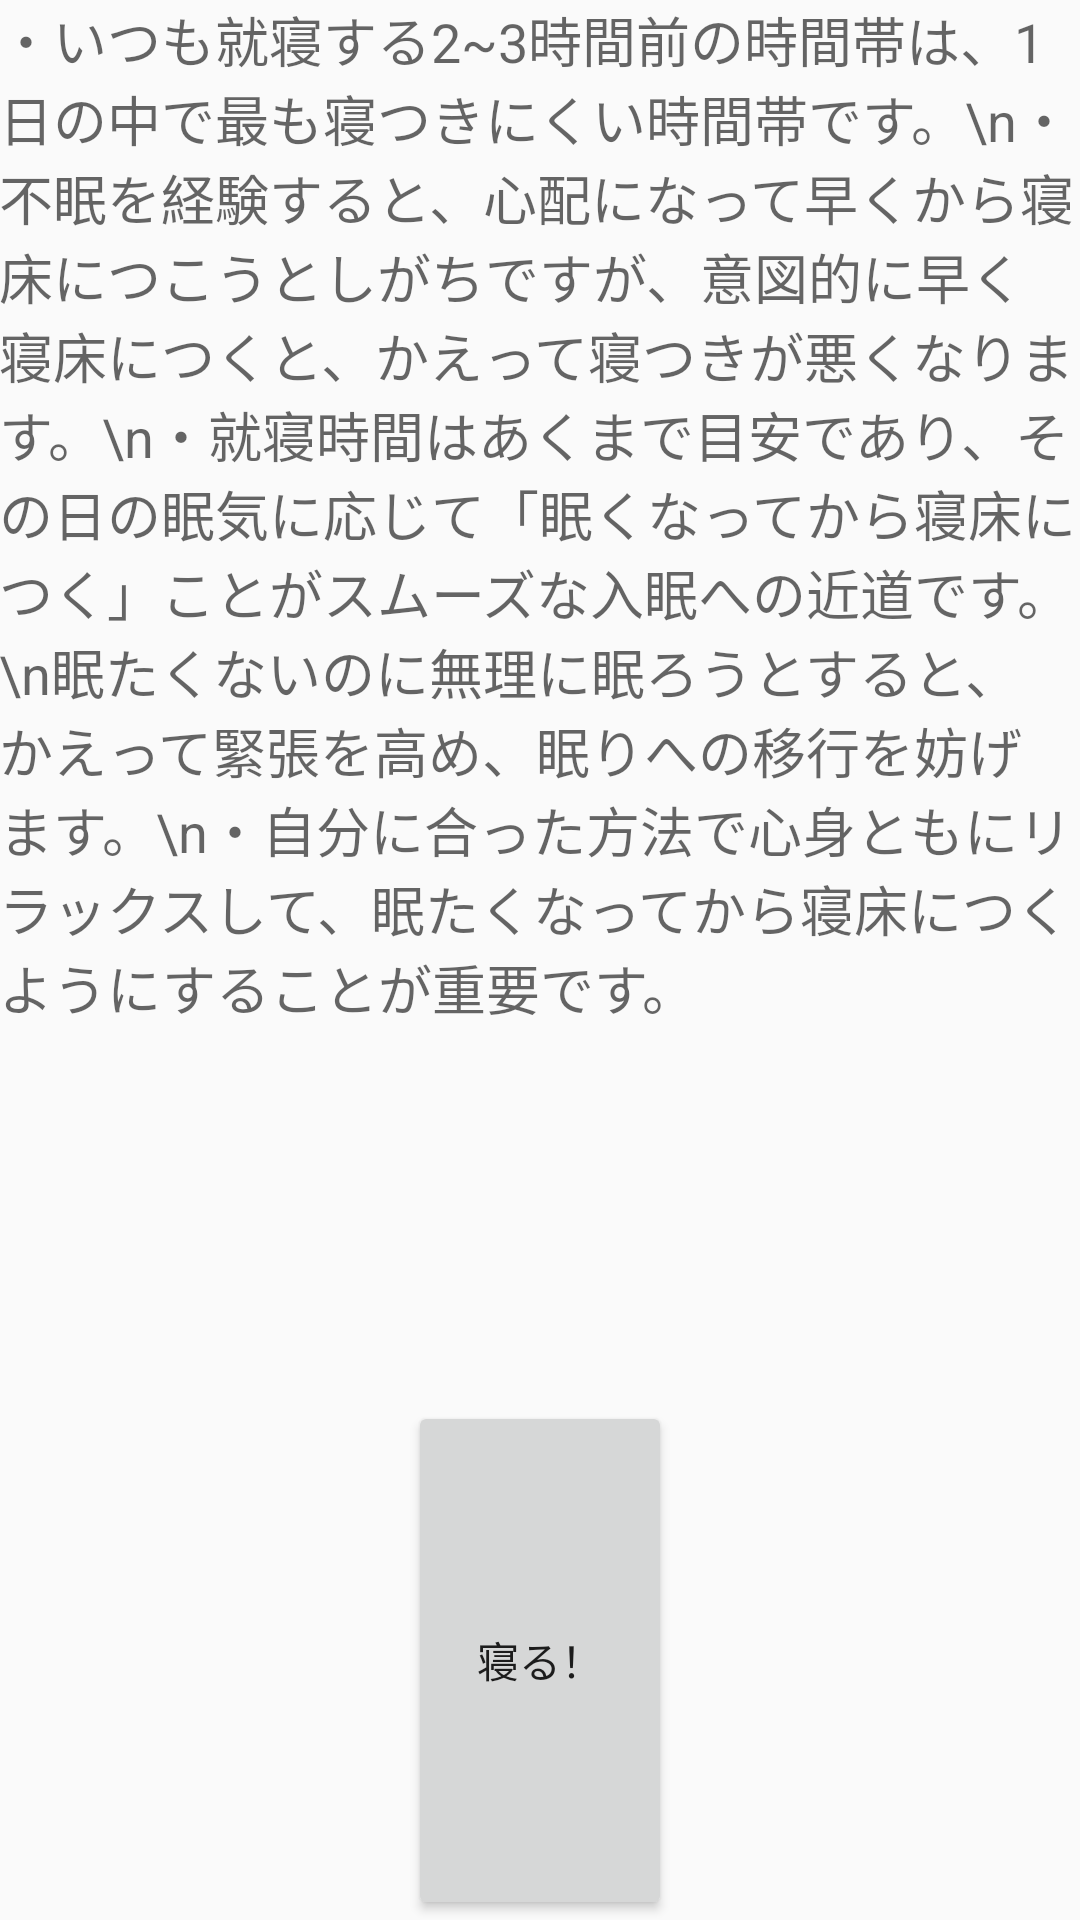

Android layout source for this screen:
<!-- AndroidManifest.xml: activity theme MyTheme -->
<!-- res/layout/activity_cant_sleep.xml -->
<?xml version="1.0" encoding="utf-8"?>
<android.support.design.widget.CoordinatorLayout xmlns:android="http://schemas.android.com/apk/res/android"
    xmlns:app="http://schemas.android.com/apk/res-auto"
    xmlns:tools="http://schemas.android.com/tools"
    android:layout_width="match_parent"
    android:layout_height="match_parent"
    android:fitsSystemWindows="true"
    tools:context="com.kakudalab.kokushiseiya.resleep.CantSleepActivity">

    <include layout="@layout/content_cant_sleep" />

</android.support.design.widget.CoordinatorLayout>
<!-- res/layout/content_cant_sleep.xml (included above) -->
<?xml version="1.0" encoding="utf-8"?>
<LinearLayout xmlns:android="http://schemas.android.com/apk/res/android"
    xmlns:app="http://schemas.android.com/apk/res-auto"
    xmlns:tools="http://schemas.android.com/tools"
    android:layout_width="match_parent"
    android:layout_height="match_parent"
    android:paddingBottom="@dimen/activity_vertical_margin"
    android:paddingLeft="@dimen/activity_horizontal_margin"
    android:paddingRight="@dimen/activity_horizontal_margin"
    android:paddingTop="@dimen/activity_vertical_margin"
    app:layout_behavior="@string/appbar_scrolling_view_behavior"
    tools:context="com.kakudalab.kokushiseiya.resleep.CantSleepActivity"
    tools:showIn="@layout/activity_cant_sleep"
    android:orientation="vertical">

    <TextView
        android:layout_width="wrap_content"
        android:layout_height="wrap_content"
        android:textAppearance="?android:attr/textAppearanceMedium"
        android:text="・いつも就寝する2~3時間前の時間帯は、1日の中で最も寝つきにくい時間帯です。\n・不眠を経験すると、心配になって早くから寝床につこうとしがちですが、意図的に早く寝床につくと、かえって寝つきが悪くなります。\n・就寝時間はあくまで目安であり、その日の眠気に応じて「眠くなってから寝床につく」ことがスムーズな入眠への近道です。\n眠たくないのに無理に眠ろうとすると、かえって緊張を高め、眠りへの移行を妨げます。\n・自分に合った方法で心身ともにリラックスして、眠たくなってから寝床につくようにすることが重要です。"
        android:id="@+id/textView6"
        android:layout_weight="1" />

    <LinearLayout
        android:orientation="vertical"
        android:layout_width="wrap_content"
        android:layout_height="wrap_content"
        android:layout_weight="1"
        android:layout_gravity="center">

        <Button
            android:layout_width="wrap_content"
            android:layout_height="wrap_content"
            android:text="寝る！"
            android:id="@+id/sleepButton"
            android:layout_weight="1"
            android:layout_gravity="center" />
    </LinearLayout>

</LinearLayout>
<!-- resources referenced by this layout -->
<resources>
  <style name="MyTheme" parent="Theme.AppCompat.Light.NoActionBar">
          <item name="android:colorPrimary">@color/primary_material_light</item>
          <item name="android:colorPrimaryDark">@color/primary_material_light</item>
          <item name="android:statusBarColor">@color/colorPrimaryDark</item>
      </style>
  <color name="colorPrimaryDark">#a9a8a8</color>
</resources>
